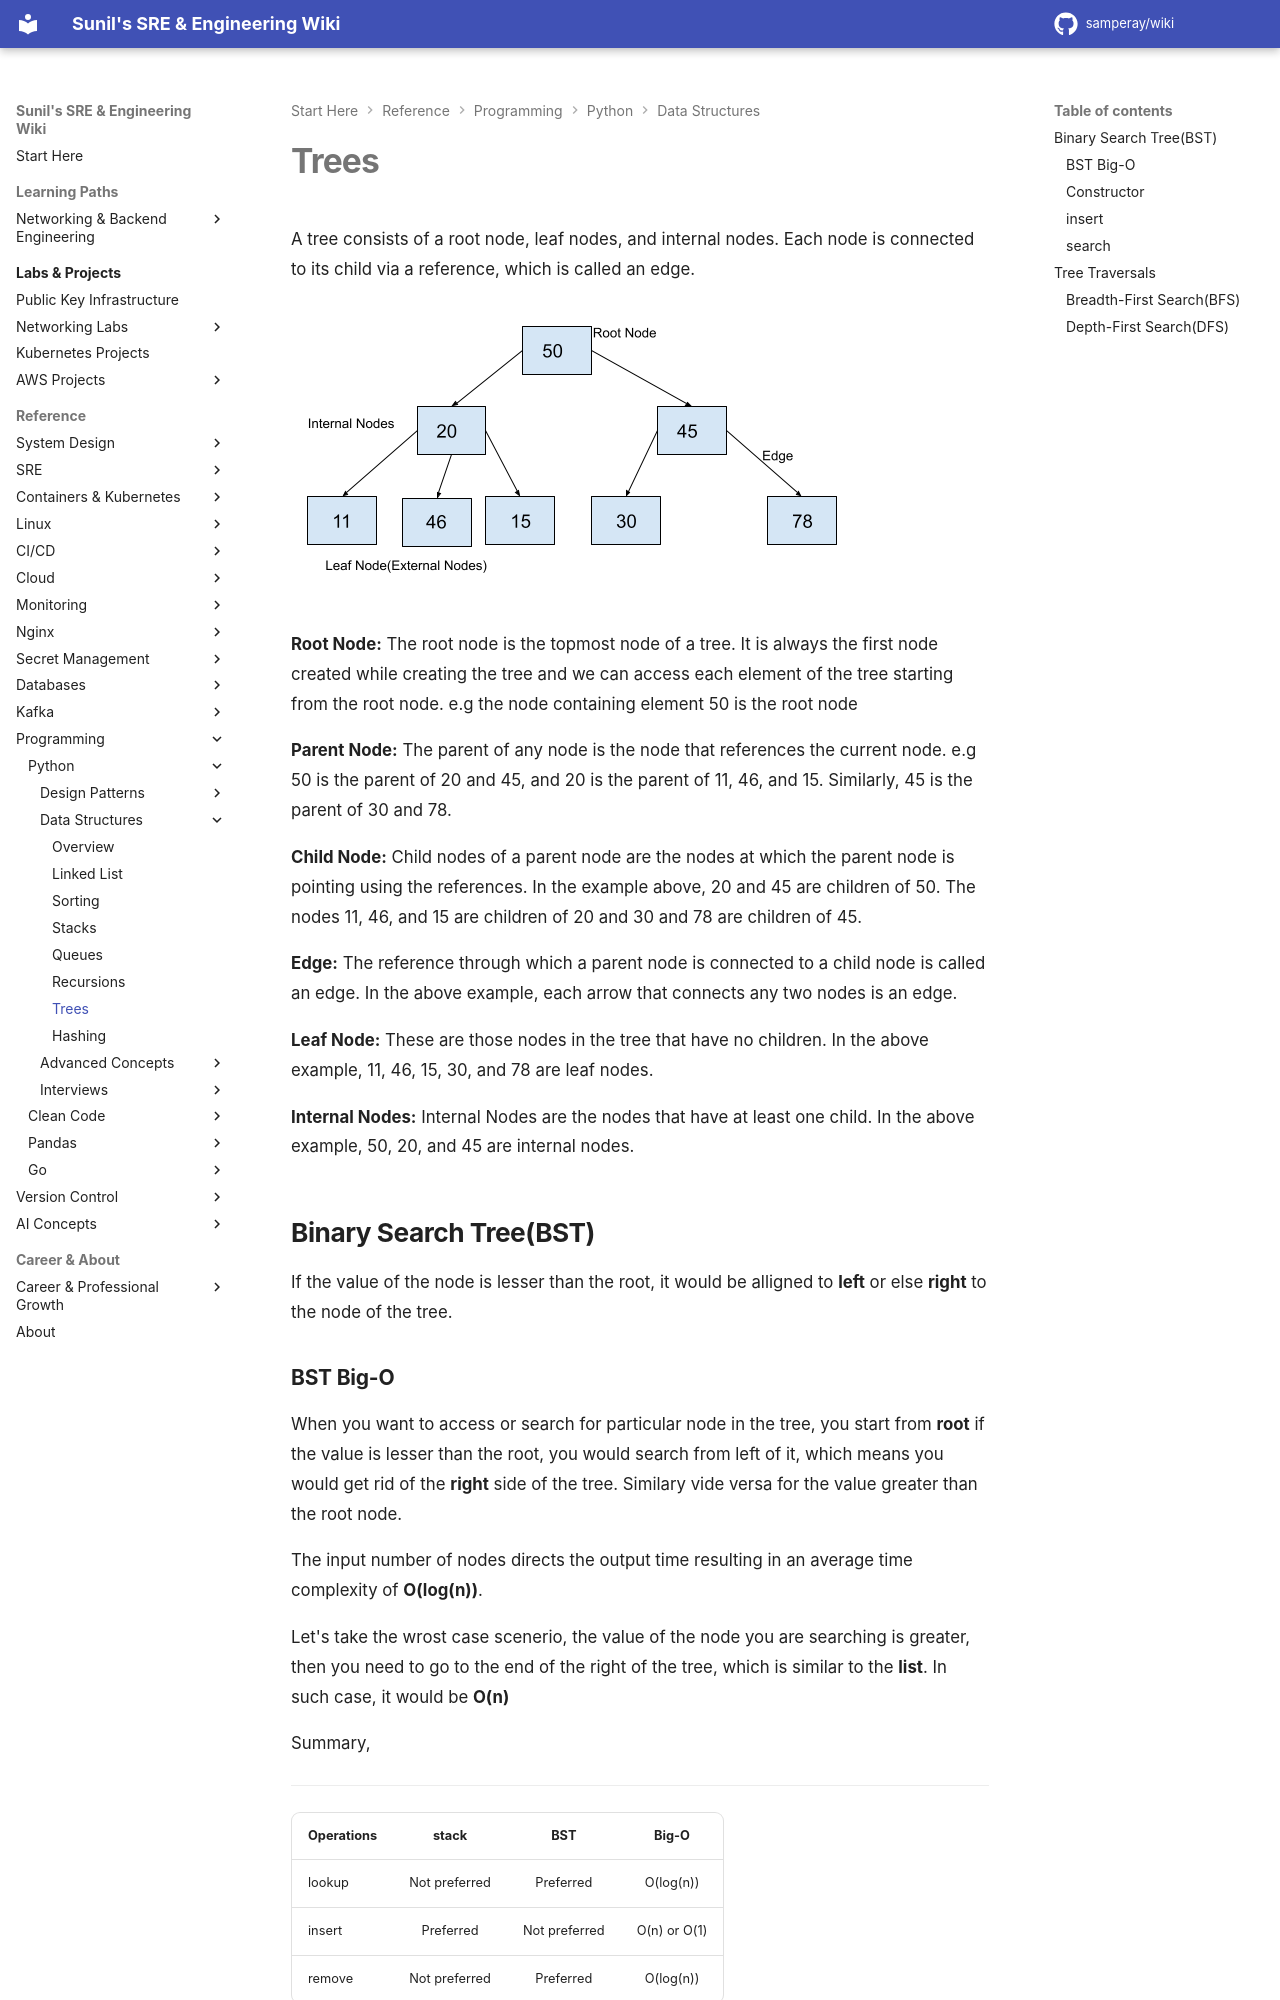

repository: samperay/wiki · page: programming/python/data_structures/trees/index.html · generator: mkdocs

A tree consists of a root node, leaf nodes, and internal nodes. Each node is connected to its child via a reference, which is called an edge.

![tree](../../../images/tree.png)

**Root Node:** The root node is the topmost node of a tree. It is always the first node created while creating the tree and we can access each element of the tree starting from the root node. e.g the node containing element 50 is the root node

**Parent Node:** The parent of any node is the node that references the current node. e.g 50 is the parent of 20 and 45, and 20 is the parent of 11, 46, and 15. Similarly, 45 is the parent of 30 and 78.

**Child Node:** Child nodes of a parent node are the nodes at which the parent node is pointing using the references. In the example above, 20 and 45 are children of 50. The nodes 11, 46, and 15 are children of 20 and 30 and 78 are children of 45.

**Edge:** The reference through which a parent node is connected to a child node is called an edge. In the above example, each arrow that connects any two nodes is an edge.

**Leaf Node:** These are those nodes in the tree that have no children. In the above example, 11, 46, 15, 30, and 78 are leaf nodes.

**Internal Nodes:** Internal Nodes are the nodes that have at least one child. In the above example, 50, 20, and 45 are internal nodes.

## Binary Search Tree(BST)

If the value of the node is lesser than the root, it would be alligned to **left** or else **right** to the node of the tree.
